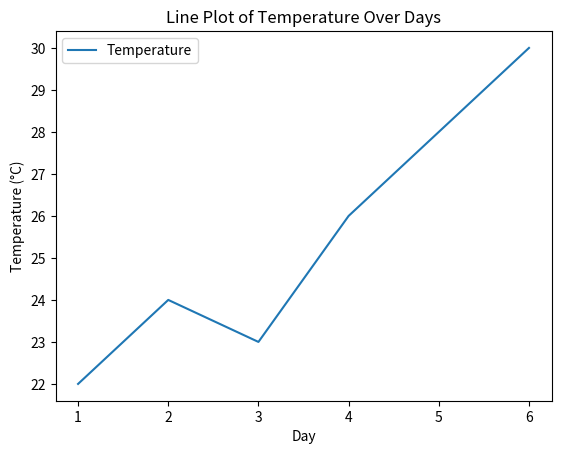

Write the Python code that produced this figure.
#iv.Line plot
import pandas as pd
import matplotlib.pyplot as plt
#data
data = {
'Day': [1, 2, 3, 4, 5, 6],
'Temperature': [22, 24, 23, 26, 28, 30]
}
# Create DataFrame
df = pd.DataFrame(data)
# Plot line graph using pandas
df.plot(x='Day', y='Temperature', kind='line', legend=True)
# Add labels and title
plt.xlabel("Day")
plt.ylabel("Temperature (°C)")
plt.title("Line Plot of Temperature Over Days")
# Show plot
plt.show()